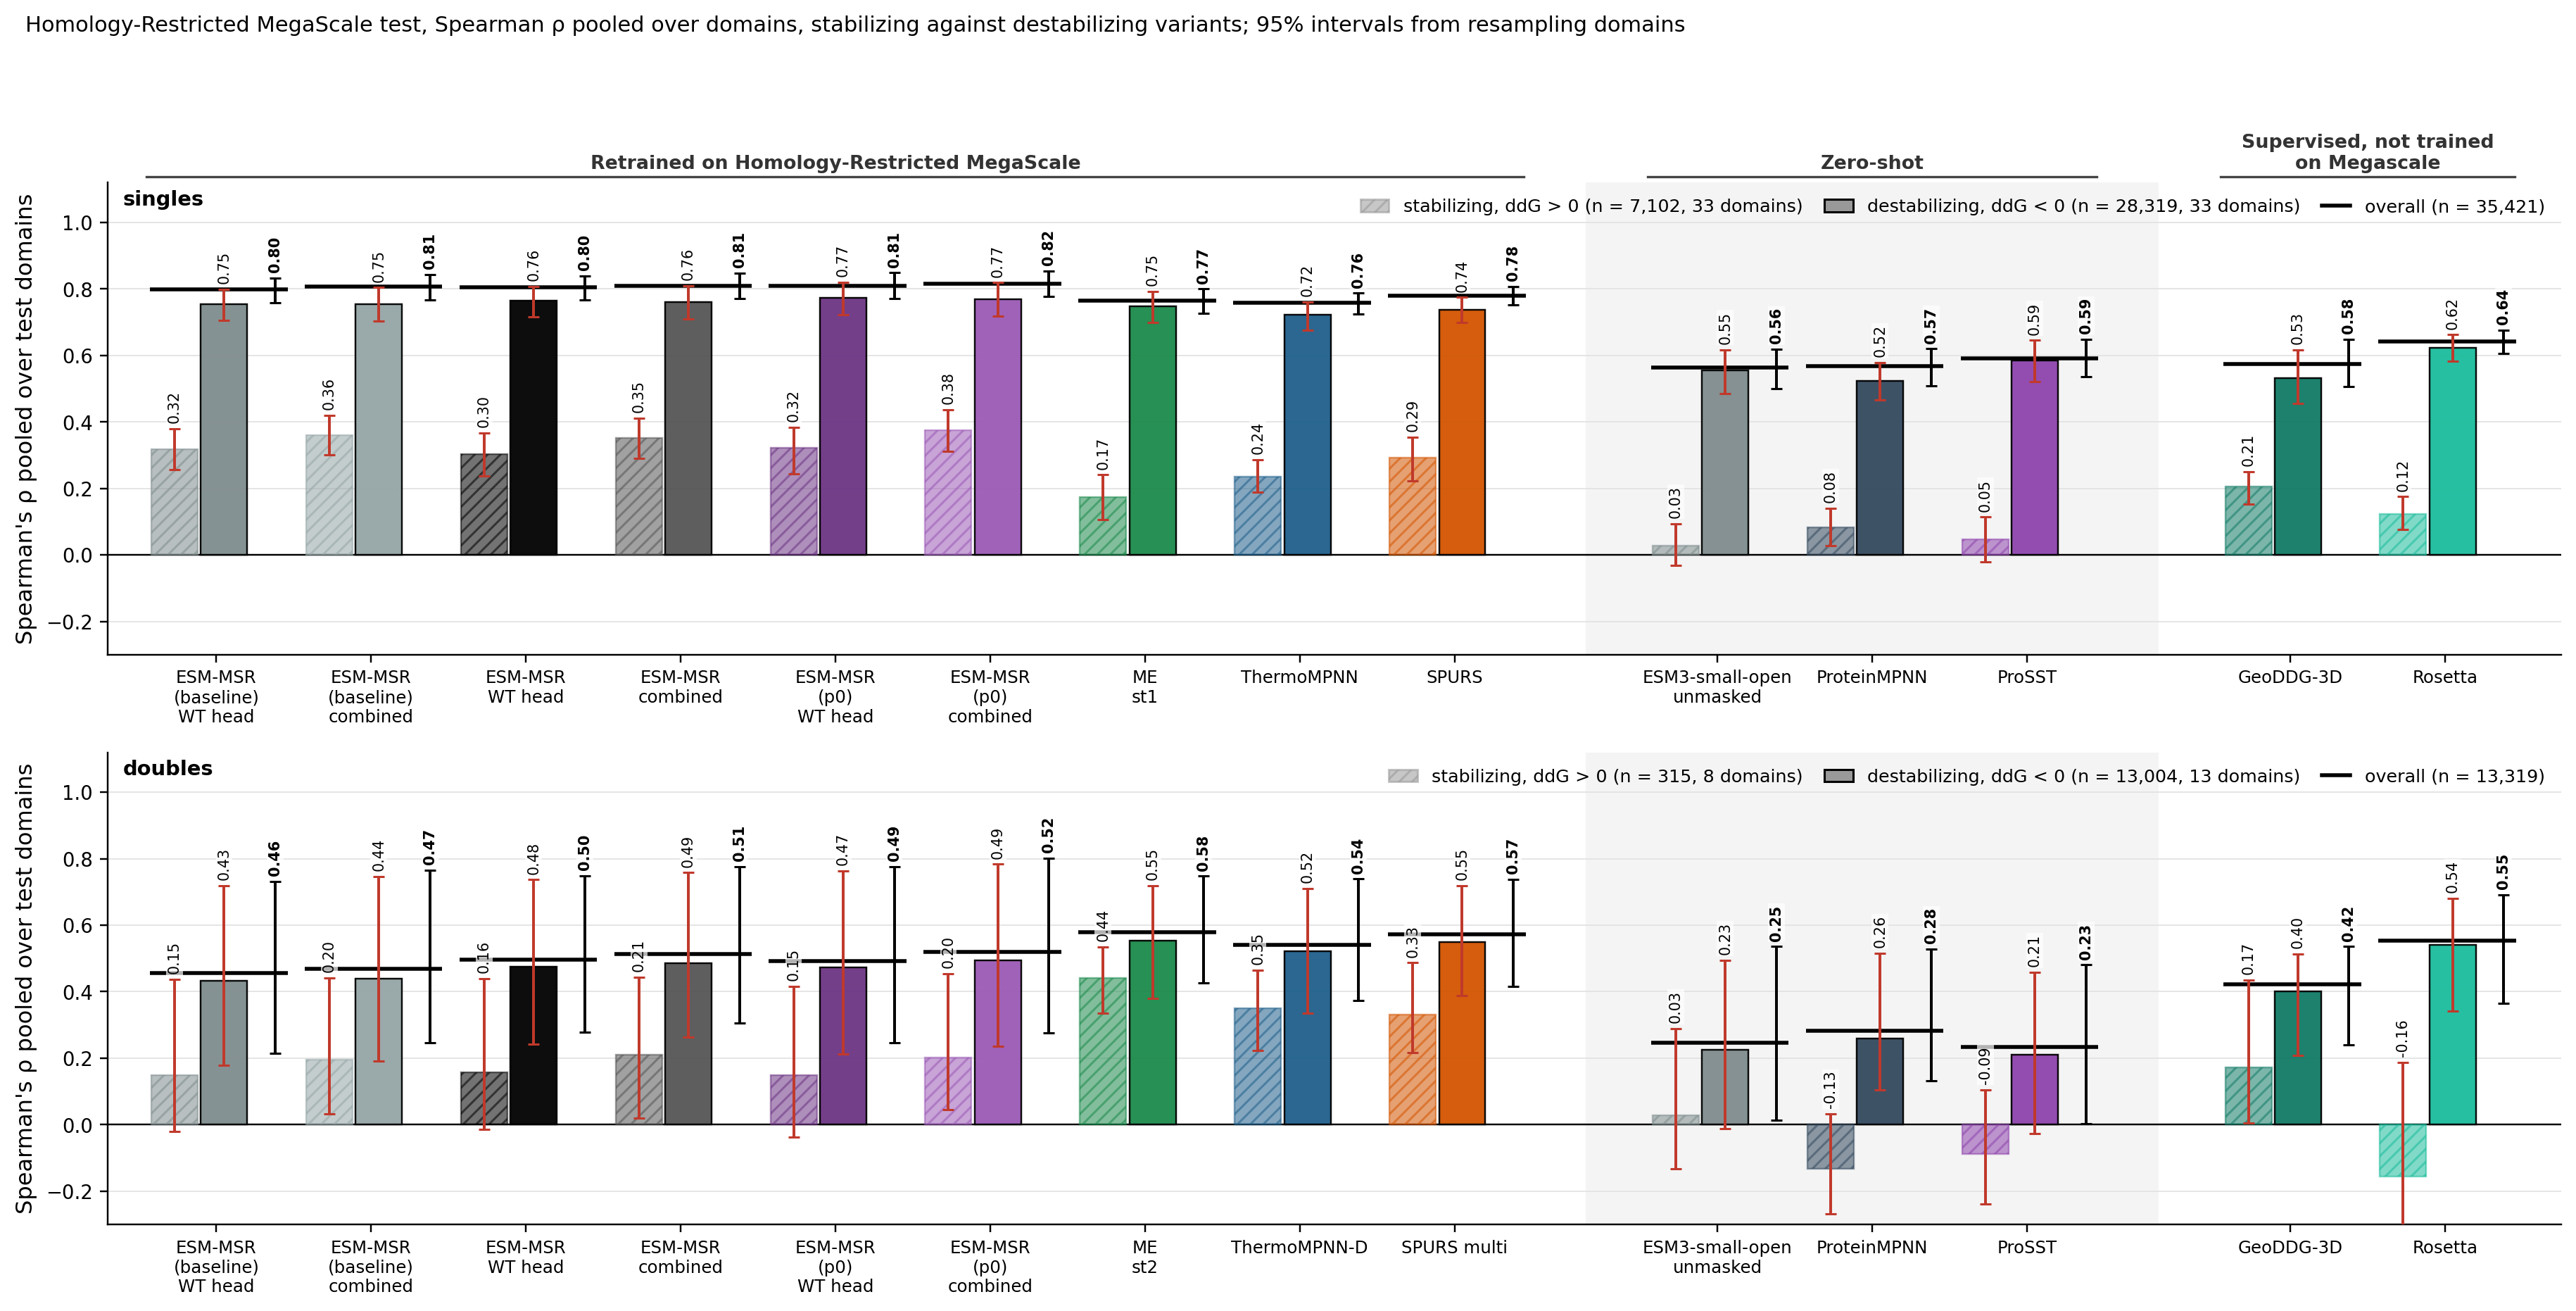

Values plotted in this chart, from the file beside it:
column, key, subset, value, lo, hi, n_variants, n_libraries, panel
ESM-MSR (baseline) WT head, msr:wt, stabilizing, 0.3171, 0.2570, 0.3803, 7102, 33, singles
ESM-MSR (baseline) combined, msr:comb, stabilizing, 0.3612, 0.3021, 0.4195, 7102, 33, singles
ESM-MSR WT head, msrdev:wt, stabilizing, 0.3027, 0.2385, 0.3666, 7102, 33, singles
ESM-MSR combined, msrdev:comb, stabilizing, 0.3514, 0.2898, 0.4110, 7102, 33, singles
ESM-MSR (p0) WT head, msrp0:wt, stabilizing, 0.3219, 0.2444, 0.3838, 7102, 33, singles
ESM-MSR (p0) combined, msrp0:comb, stabilizing, 0.3758, 0.3114, 0.4367, 7102, 33, singles
MutateEverything, me1, stabilizing, 0.1744, 0.1066, 0.2410, 7102, 33, singles
ThermoMPNN, tmpnn, stabilizing, 0.2352, 0.1880, 0.2864, 7102, 33, singles
SPURS, spurs, stabilizing, 0.2919, 0.2233, 0.3547, 7102, 33, singles
ESM3-small-open, msrrel@0:comb, stabilizing, 0.0280, -0.0324, 0.0944, 7102, 33, singles
ProteinMPNN, pmpnn, stabilizing, 0.0831, 0.0277, 0.1409, 7102, 33, singles
ProSST, prosst, stabilizing, 0.0467, -0.0201, 0.1141, 7102, 33, singles
best other ddG, geoddg, stabilizing, 0.2053, 0.1537, 0.2508, 7102, 33, singles
Rosetta, rosetta, stabilizing, 0.1235, 0.0763, 0.1751, 7102, 33, singles
ESM3-small-open (alt), esm3avg, stabilizing, 0.0253, -0.0329, 0.0863, 7102, 33, singles
ESM-MSR (baseline) WT head, msr:wt, destabilizing, 0.7537, 0.7054, 0.7992, 28319, 33, singles
ESM-MSR (baseline) combined, msr:comb, destabilizing, 0.7547, 0.7025, 0.8043, 28319, 33, singles
ESM-MSR WT head, msrdev:wt, destabilizing, 0.7650, 0.7163, 0.8077, 28319, 33, singles
ESM-MSR combined, msrdev:comb, destabilizing, 0.7614, 0.7102, 0.8101, 28319, 33, singles
ESM-MSR (p0) WT head, msrp0:wt, destabilizing, 0.7732, 0.7227, 0.8197, 28319, 33, singles
ESM-MSR (p0) combined, msrp0:comb, destabilizing, 0.7689, 0.7182, 0.8190, 28319, 33, singles
MutateEverything, me1, destabilizing, 0.7490, 0.6999, 0.7929, 28319, 33, singles
ThermoMPNN, tmpnn, destabilizing, 0.7229, 0.6758, 0.7601, 28319, 33, singles
SPURS, spurs, destabilizing, 0.7375, 0.7003, 0.7748, 28319, 33, singles
ESM3-small-open, msrrel@0:comb, destabilizing, 0.5547, 0.4857, 0.6174, 28319, 33, singles
ProteinMPNN, pmpnn, destabilizing, 0.5243, 0.4661, 0.5782, 28319, 33, singles
ProSST, prosst, destabilizing, 0.5854, 0.5219, 0.6453, 28319, 33, singles
best other ddG, geoddg, destabilizing, 0.5324, 0.4557, 0.6165, 28319, 33, singles
Rosetta, rosetta, destabilizing, 0.6233, 0.5837, 0.6626, 28319, 33, singles
ESM3-small-open (alt), esm3avg, destabilizing, 0.5657, 0.5005, 0.6287, 28319, 33, singles
ESM-MSR (baseline) WT head, msr:wt, overall, 0.7980, 0.7584, 0.8337, 35421, 33, singles
ESM-MSR (baseline) combined, msr:comb, overall, 0.8065, 0.7668, 0.8442, 35421, 33, singles
ESM-MSR WT head, msrdev:wt, overall, 0.8047, 0.7680, 0.8396, 35421, 33, singles
ESM-MSR combined, msrdev:comb, overall, 0.8104, 0.7717, 0.8483, 35421, 33, singles
ESM-MSR (p0) WT head, msrp0:wt, overall, 0.8099, 0.7720, 0.8488, 35421, 33, singles
ESM-MSR (p0) combined, msrp0:comb, overall, 0.8151, 0.7771, 0.8533, 35421, 33, singles
MutateEverything, me1, overall, 0.7658, 0.7276, 0.8000, 35421, 33, singles
ThermoMPNN, tmpnn, overall, 0.7578, 0.7242, 0.7876, 35421, 33, singles
SPURS, spurs, overall, 0.7791, 0.7520, 0.8082, 35421, 33, singles
ESM3-small-open, msrrel@0:comb, overall, 0.5629, 0.5001, 0.6191, 35421, 33, singles
ProteinMPNN, pmpnn, overall, 0.5686, 0.5085, 0.6200, 35421, 33, singles
ProSST, prosst, overall, 0.5920, 0.5356, 0.6488, 35421, 33, singles
best other ddG, geoddg, overall, 0.5750, 0.5075, 0.6488, 35421, 33, singles
Rosetta, rosetta, overall, 0.6427, 0.6050, 0.6765, 35421, 33, singles
ESM3-small-open (alt), esm3avg, overall, 0.5700, 0.5110, 0.6263, 35421, 33, singles
ESM-MSR (baseline) WT head, msr:wt, stabilizing, 0.1495, -0.0208, 0.4367, 315, 8, doubles
ESM-MSR (baseline) combined, msr:comb, stabilizing, 0.1966, 0.0326, 0.4419, 315, 8, doubles
ESM-MSR WT head, msrdev:wt, stabilizing, 0.1583, -0.0136, 0.4399, 315, 8, doubles
ESM-MSR combined, msrdev:comb, stabilizing, 0.2106, 0.0193, 0.4435, 315, 8, doubles
ESM-MSR (p0) WT head, msrp0:wt, stabilizing, 0.1486, -0.0363, 0.4155, 315, 8, doubles
ESM-MSR (p0) combined, msrp0:comb, stabilizing, 0.2017, 0.0450, 0.4540, 315, 8, doubles
MutateEverything, me2, stabilizing, 0.4415, 0.3364, 0.5351, 315, 8, doubles
ThermoMPNN, tmpnnd, stabilizing, 0.3512, 0.2239, 0.4656, 315, 8, doubles
SPURS, spursm, stabilizing, 0.3301, 0.2161, 0.4872, 315, 8, doubles
ESM3-small-open, msrrel@0:comb, stabilizing, 0.0281, -0.1321, 0.2889, 315, 8, doubles
ProteinMPNN, pmpnn, stabilizing, -0.1326, -0.2673, 0.0321, 315, 8, doubles
ProSST, prosst, stabilizing, -0.0878, -0.2394, 0.1054, 315, 8, doubles
best other ddG, geoddg, stabilizing, 0.1715, 0.0058, 0.4348, 315, 8, doubles
Rosetta, rosetta, stabilizing, -0.1568, -0.4381, 0.1881, 315, 8, doubles
ESM3-small-open (alt), esm3avg, stabilizing, 0.0426, -0.0979, 0.2898, 315, 8, doubles
... 30 more rows
